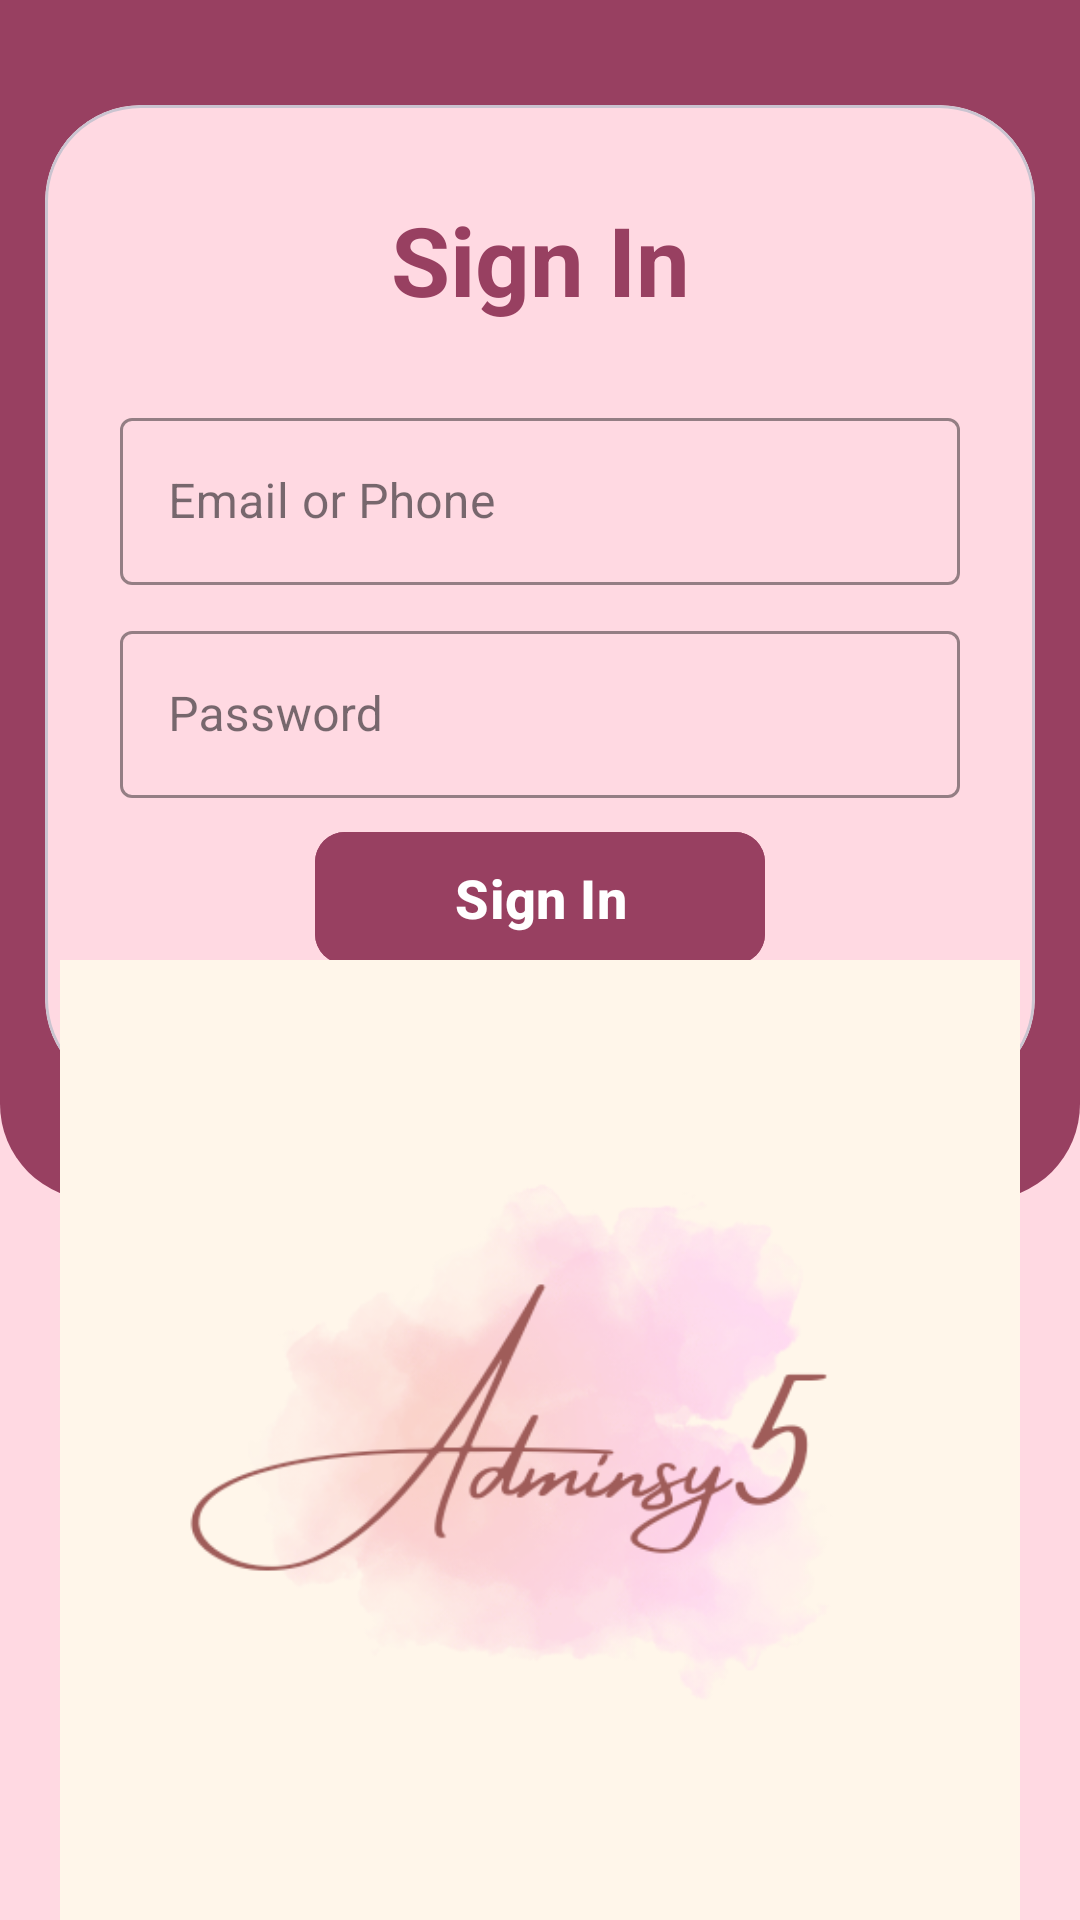

Android layout source for this screen:
<!-- AndroidManifest.xml: application theme Theme.FoodManagmentSystem -->
<!-- res/layout/sign_in.xml -->
<?xml version="1.0" encoding="utf-8"?>
<RelativeLayout xmlns:android="http://schemas.android.com/apk/res/android"
    xmlns:app="http://schemas.android.com/apk/res-auto"
    xmlns:tools="http://schemas.android.com/tools"
    android:layout_width="match_parent"
    android:layout_height="match_parent"
    android:clipToPadding="false"
    android:background="@color/Secondary"
    tools:context=".Activities.SignIn">

        <FrameLayout
            android:layout_width="match_parent"
            android:layout_height="400dp"
            android:animateLayoutChanges="true"
            android:background="@drawable/background_content2">

            <com.google.android.material.card.MaterialCardView
                android:layout_width="330dp"
                android:layout_height="330dp"
                android:paddingStart="12dp"
                android:paddingEnd="12dp"
                app:cardBackgroundColor="@color/Secondary"
                android:layout_gravity="center"
                app:cardCornerRadius="32dp"
                android:paddingTop="122dp">

                <com.google.android.material.textview.MaterialTextView
                    android:layout_width="match_parent"
                    android:layout_height="wrap_content"
                    android:text="@string/sign_in"
                    android:textColor="@color/Primary"
                    android:textStyle="bold"
                    android:textSize="32sp"
                    android:gravity="center"
                    android:layout_margin="22dp"
                    android:padding="8dp"/>

                <LinearLayout
                    android:layout_width="match_parent"
                    android:layout_height="match_parent"
                    android:orientation="vertical"
                    android:gravity="center">
                    <com.google.android.material.textfield.TextInputLayout
                        android:layout_width="280dp"
                        android:layout_height="wrap_content"
                        android:layout_margin="5dp"
                        android:layout_gravity="center_horizontal"
                        app:boxStrokeColor="@color/Primary"
                        android:hint="@string/email_or_phone"
                        style="@style/Widget.MaterialComponents.TextInputLayout.OutlinedBox">

                        <com.google.android.material.textfield.TextInputEditText
                            android:id="@+id/EmailOrPhone"
                            android:inputType="text"
                            android:layout_width="match_parent"
                            android:layout_height="wrap_content"
                            android:textColor="@color/Black"/>

                    </com.google.android.material.textfield.TextInputLayout>

                    <com.google.android.material.textfield.TextInputLayout
                        android:layout_width="280dp"
                        android:layout_height="wrap_content"
                        android:layout_margin="5dp"
                        app:boxStrokeColor="@color/Primary"
                        android:layout_gravity="center_horizontal"
                        android:hint="@string/password"
                        style="@style/Widget.MaterialComponents.TextInputLayout.OutlinedBox">

                        <com.google.android.material.textfield.TextInputEditText
                            android:id="@+id/Password"
                            android:inputType="textPassword"
                            android:layout_width="match_parent"
                            android:layout_height="wrap_content"
                            android:textColor="@color/Black"/>

                    </com.google.android.material.textfield.TextInputLayout>
                </LinearLayout>

                <LinearLayout
                    android:layout_width="wrap_content"
                    android:layout_height="wrap_content"
                    android:gravity="center"
                    android:layout_marginBottom="12dp"
                    android:layout_gravity="bottom|center"
                    android:orientation="vertical">

                    <com.google.android.material.button.MaterialButton
                        android:id="@+id/SignIn"
                        android:layout_width="150dp"
                        android:layout_height="52dp"
                        android:text="@string/sign_in"
                        android:textSize="18sp"
                        android:layout_marginTop="2dp"
                        android:backgroundTint="@color/Primary"
                        android:textColor="@color/White"
                        android:textStyle="bold"
                        android:gravity="center"
                        app:cornerRadius="10dp"/>

                    <com.google.android.material.textview.MaterialTextView
                        android:id="@+id/NewUser"
                        android:layout_width="wrap_content"
                        android:layout_height="wrap_content"
                        android:text="@string/new_user"
                        android:layout_marginTop="2dp"
                        android:textSize="16sp"
                        android:textColor="@color/Primary"
                        android:paddingTop="4dp" />
                </LinearLayout>
            </com.google.android.material.card.MaterialCardView>

        </FrameLayout>

    <com.google.android.material.imageview.ShapeableImageView
        android:id="@+id/Adminsy5"
        android:layout_width="372dp"
        android:layout_height="320dp"
        android:layout_centerHorizontal="true"
        android:layout_alignParentBottom="true"
        android:src="@drawable/sign_logo"/>

</RelativeLayout>
<!-- resources referenced by this layout -->
<resources>
  <color name="Black">#FF000000</color>
  <color name="Primary">#984061</color>
  <color name="Secondary">#FFD9E2</color>
  <color name="White">#FFFFFFFF</color>
  <!-- drawable background_content2 (drawable) -->
  <?xml version="1.0" encoding="utf-8"?>
  <shape xmlns:android="http://schemas.android.com/apk/res/android"
      android:shape="rectangle">
      <solid android:color="@color/Primary"/>
      <corners
          android:bottomLeftRadius="32dp"
          android:bottomRightRadius="32dp"/>
  
  
  </shape>
  <!-- drawable sign_logo: png bitmap (drawable, 76973 bytes) -->
  <string name="email_or_phone">Email or Phone</string>
  <string name="new_user">New User ?</string>
  <string name="password">Password</string>
  <string name="sign_in">Sign In</string>
  <style name="Theme.FoodManagmentSystem" parent="Base.Theme.FoodManagmentSystem" />
  <style name="Base.Theme.FoodManagmentSystem" parent="Theme.Material3.DayNight.NoActionBar">
      <item name="android:colorPrimary">@color/Primary</item>
          <item name="android:statusBarColor">@color/Primary</item>
      </style>
</resources>
